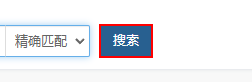
Task: 本流程：1.无产品1688链接抓取；2.无中文标题/短描述抓取。
Workflow: Main 02版本

Step 1: click on the button

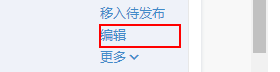
Step 2: click on the link '编辑'

Step 3: click on the button '跳过，去编辑产品' (no picture)

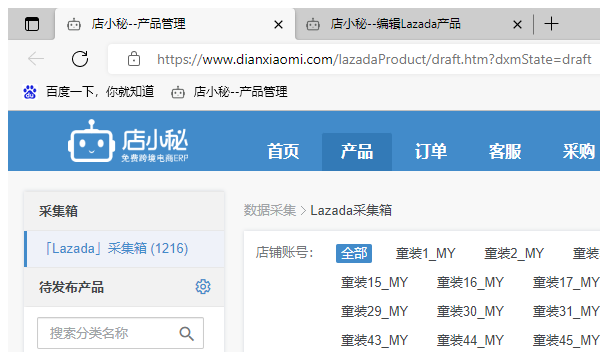
Step 4: 附加浏览器 '          Page' in window '店小秘--产品管理' (msedge.exe)

Step 5: click on the button (same screen as step 1)

Step 6: click on the link '编辑' (no picture)

Step 7: click on the button '跳过，去编辑产品' (no picture)

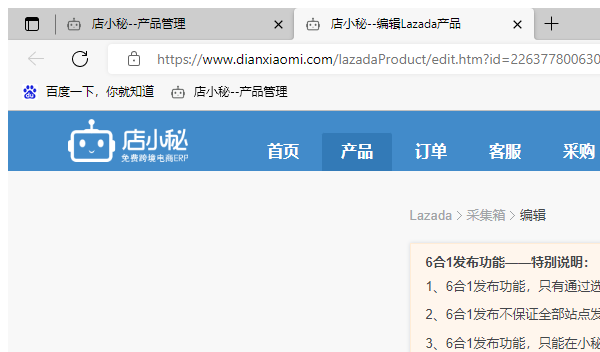
Step 8: 附加浏览器 '       La Page' in window '店小秘--编辑Lazada产品' (msedge.exe)

Step 9: get-text from the text box (no picture)

Step 10: click on the link '描述信息' (no picture)

Step 11: get-text from the page (no picture)

Step 12: click on the button '引用产品' (no picture)

Step 13: click on the text '' (no picture)

Step 14: click on the link '引用产品模板' (no picture)

Step 15: click on the link (no picture)

Step 16: click on the link '产品信息' (no picture)

Step 17: get-text from the text box (no picture)

Step 18: type [row(0).ToString] into the text box (no picture)

Step 19: click on the link '变种信息' (no picture)

Step 20: check the text box (no picture)

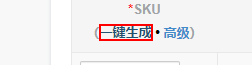
Step 21: click on the link

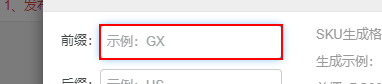
Step 22: type [row(1).ToString] into the text box

Step 23: click on the button '确定' (no picture)

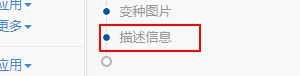
Step 24: click on the link '描述信息'

Step 25: click on the link (no picture)

Step 26: check the text box (no picture)

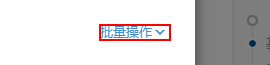
Step 27: click on the link

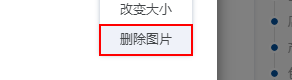
Step 28: click on the link '删除图片'

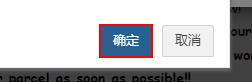
Step 29: click on the button '确定'

Step 30: click on the button (no picture)

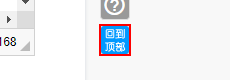
Step 31: click on the element

Step 32: click on the button '保存' (no picture)

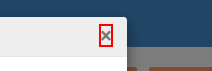
Step 33: click on the button
